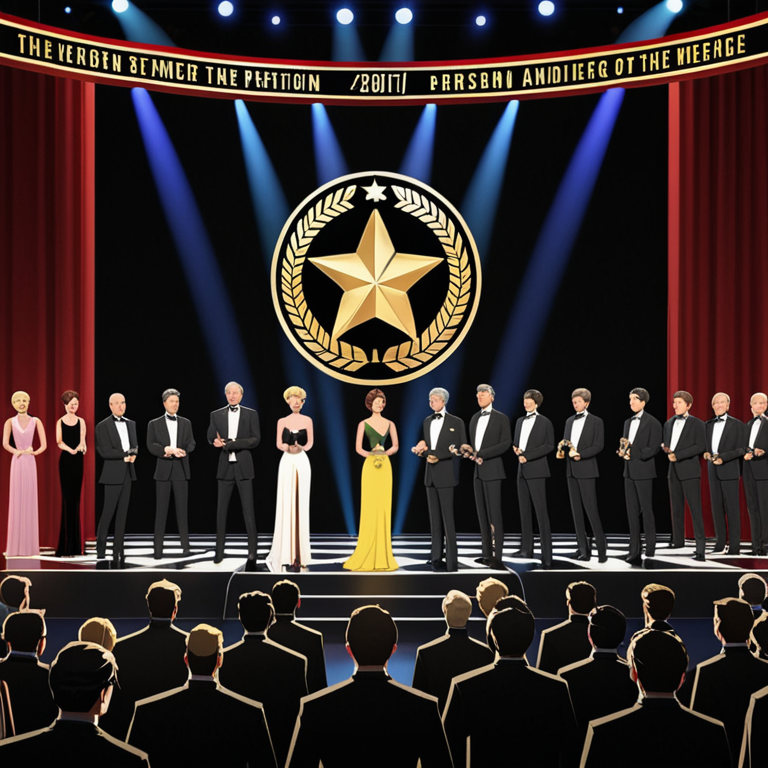
Generation parameters embedded in this image by AUTOMATIC1111 Stable Diffusion web UI or a fork of it (Forge, ...) (PNG 'parameters' text chunk):
The concluding scene features a grand awards ceremony where the main character is presented with recognition for their outstanding work. The room is filled with other successful designers and industry leaders, all standing in front of a stage adorned with award plaques. The main character receives their trophy, surrounded by applause from the audience, symbolizing their hard work and dedication to the field of design., 8k, high quality, trending on artstation
Negative prompt: low quality, blurry, distorted, deformed, disfigured, bad anatomy, watermark, signature, out of frame, cropped
Steps: 50, Sampler: Euler a, CFG scale: 7.0, Seed: 4041660053, Size: 768x768, Model hash: 4496b36d48, Model: dreamshaperXL_v21TurboDPMSDE, Version: v1.9.4